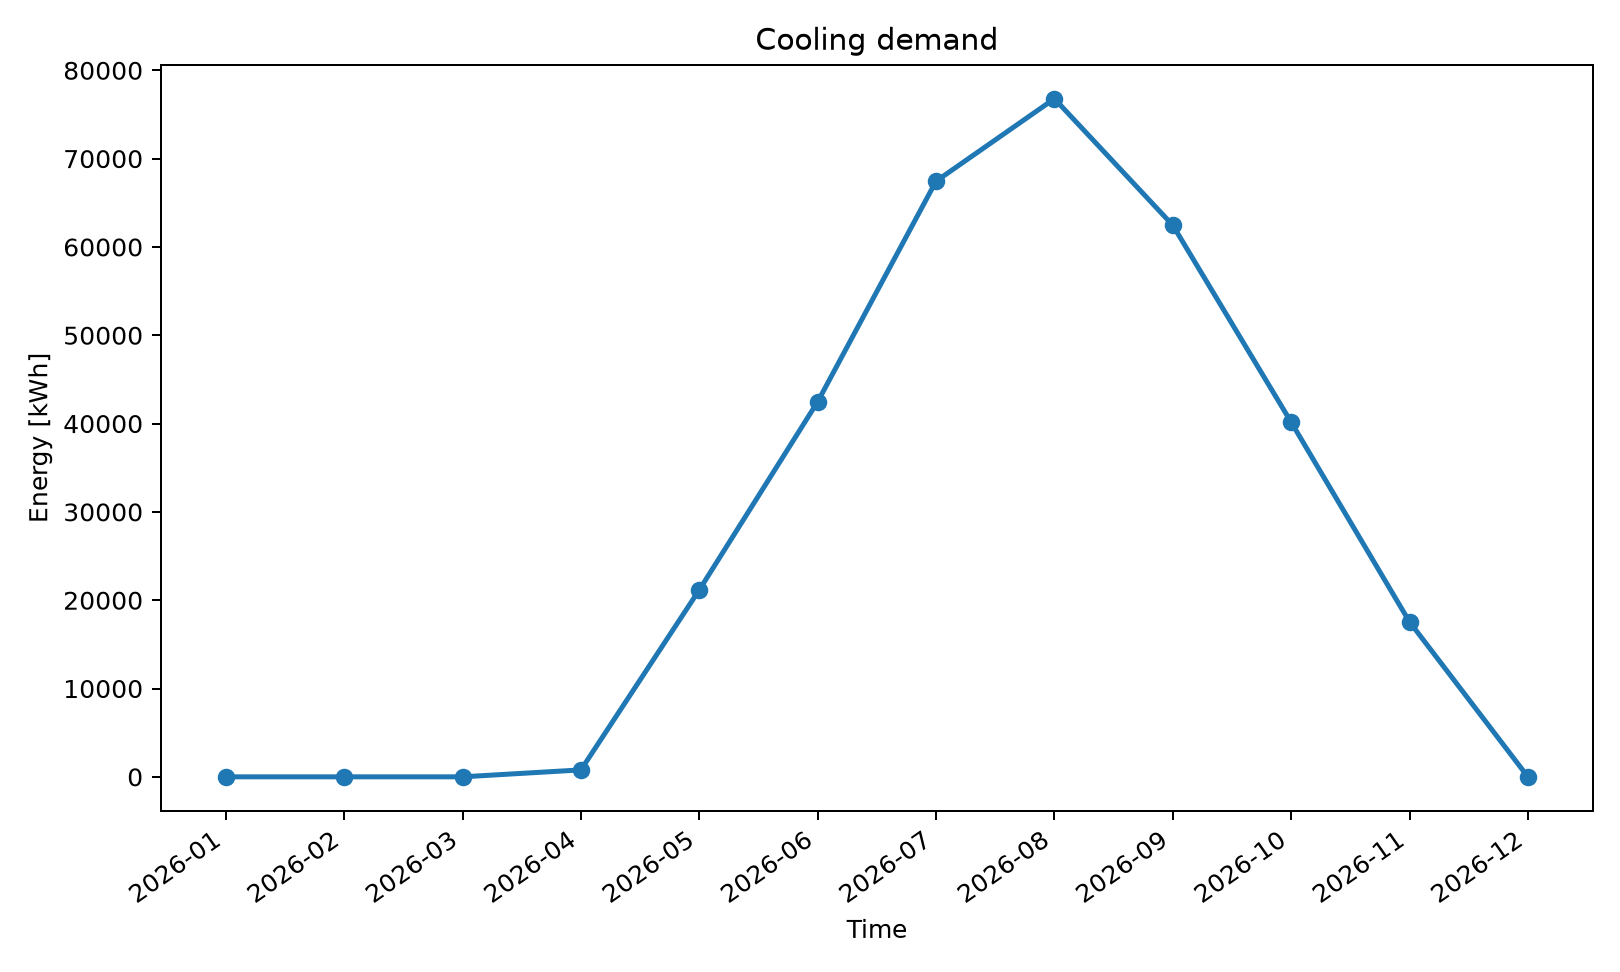

Source data for this figure (header and first rows):
series_id, label, x, y
cooling_kwh, Cooling Kwh, 2026-01, 0.0
cooling_kwh, Cooling Kwh, 2026-02, 0.0
cooling_kwh, Cooling Kwh, 2026-03, 0.0
cooling_kwh, Cooling Kwh, 2026-04, 784.5
cooling_kwh, Cooling Kwh, 2026-05, 21167
cooling_kwh, Cooling Kwh, 2026-06, 42469
cooling_kwh, Cooling Kwh, 2026-07, 67442
cooling_kwh, Cooling Kwh, 2026-08, 76785
cooling_kwh, Cooling Kwh, 2026-09, 62457
cooling_kwh, Cooling Kwh, 2026-10, 40162
cooling_kwh, Cooling Kwh, 2026-11, 17548
cooling_kwh, Cooling Kwh, 2026-12, 0.0
